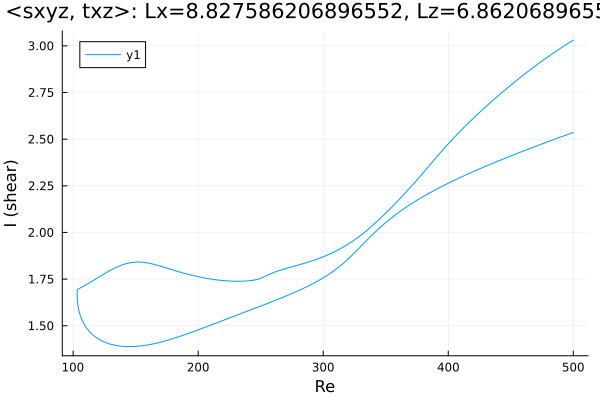

Values plotted in this chart, from the file beside it:
Re, shear
500.0, 2.536
499.9, 2.536
498.5, 2.532
497.1, 2.529
495.7, 2.525
494.3, 2.522
492.9, 2.518
491.4, 2.515
490, 2.512
488.6, 2.508
487.2, 2.505
485.8, 2.501
484.4, 2.498
483, 2.494
481.5, 2.491
480.1, 2.487
478.7, 2.484
477.3, 2.48
475.9, 2.477
474.5, 2.473
473.1, 2.469
471.6, 2.466
470.2, 2.462
468.8, 2.459
467.4, 2.455
466, 2.452
464.6, 2.448
463.2, 2.444
461.7, 2.441
460.3, 2.437
458.9, 2.433
457.5, 2.43
456.1, 2.426
454.7, 2.422
453.3, 2.418
451.8, 2.415
450.4, 2.411
449, 2.407
447.6, 2.403
446.2, 2.4
444.8, 2.396
443.4, 2.392
441.9, 2.388
440.5, 2.384
439.1, 2.38
437.7, 2.377
436.3, 2.373
434.9, 2.369
433.5, 2.365
432, 2.361
430.6, 2.357
429.2, 2.353
427.8, 2.349
426.4, 2.345
425, 2.341
423.6, 2.336
422.1, 2.332
420.7, 2.328
419.3, 2.324
417.9, 2.32
... 562 more rows
